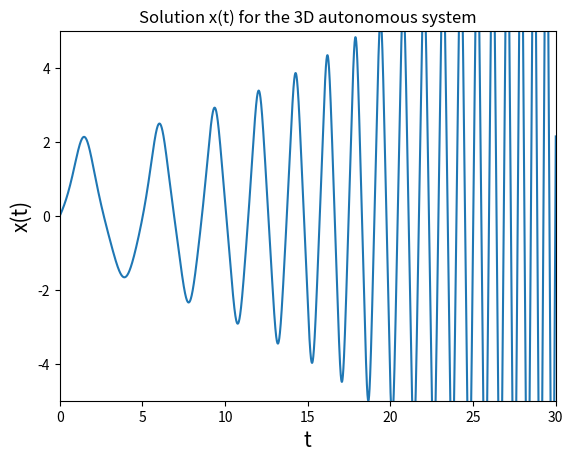

This figure's Python source:
#!/usr/bin/env python3
#
# Program 3Dauto: 
# modelling the duffing equation as a 3D autonomous system producing v-x phase portraits and the solution x(t)

import numpy as np
from scipy.integrate import odeint
import matplotlib.pyplot as plt

# Duffing parameters and initial conditions
beta  = -1.0
alpha = -0.1
Fe    = 1
x0, v0, theta0 = 0, 1, 1.05


# Sets range in t and step number
trange, n = 30, 10000

# Sets up the ODE's for the problem
def Duffing(X, t, alpha, beta, Fe):
    """The Duffing equations"""

    x, v, theta = X
    dx = v
    dv = -beta * x - 2*alpha*v - x**3 + Fe*np.cos(theta)
    dtheta = -Fe * np.sin(theta)
    return dx, dv, dtheta

# Solves the ODE's at each time step using odeint
t = np.linspace(0, trange, n)
duff = odeint(Duffing, (x0, v0, theta0), t, args=(alpha, beta, Fe))
x, v, theta = duff.T

# When plotting comment out plt.clf and uncomment plt.show for the one you want

# Phase portrait
plt.plot(x, v, "b-", lw=0.5)
plt.xlabel('x', fontsize=15)
plt.ylabel('v', fontsize=15,labelpad=-10)
plt.tick_params(labelsize=15)
plt.title('Phase portrait for the 3D autonomous system')
plt.show()
plt.clf()

# Solution x(t)
plt.plot(t, x)
plt.xlabel('t', fontsize=15)
plt.ylabel('x(t)', fontsize=15)
plt.xlim(0,trange)
plt.ylim(-5,5)
plt.title('Solution x(t) for the 3D autonomous system')
plt.show()